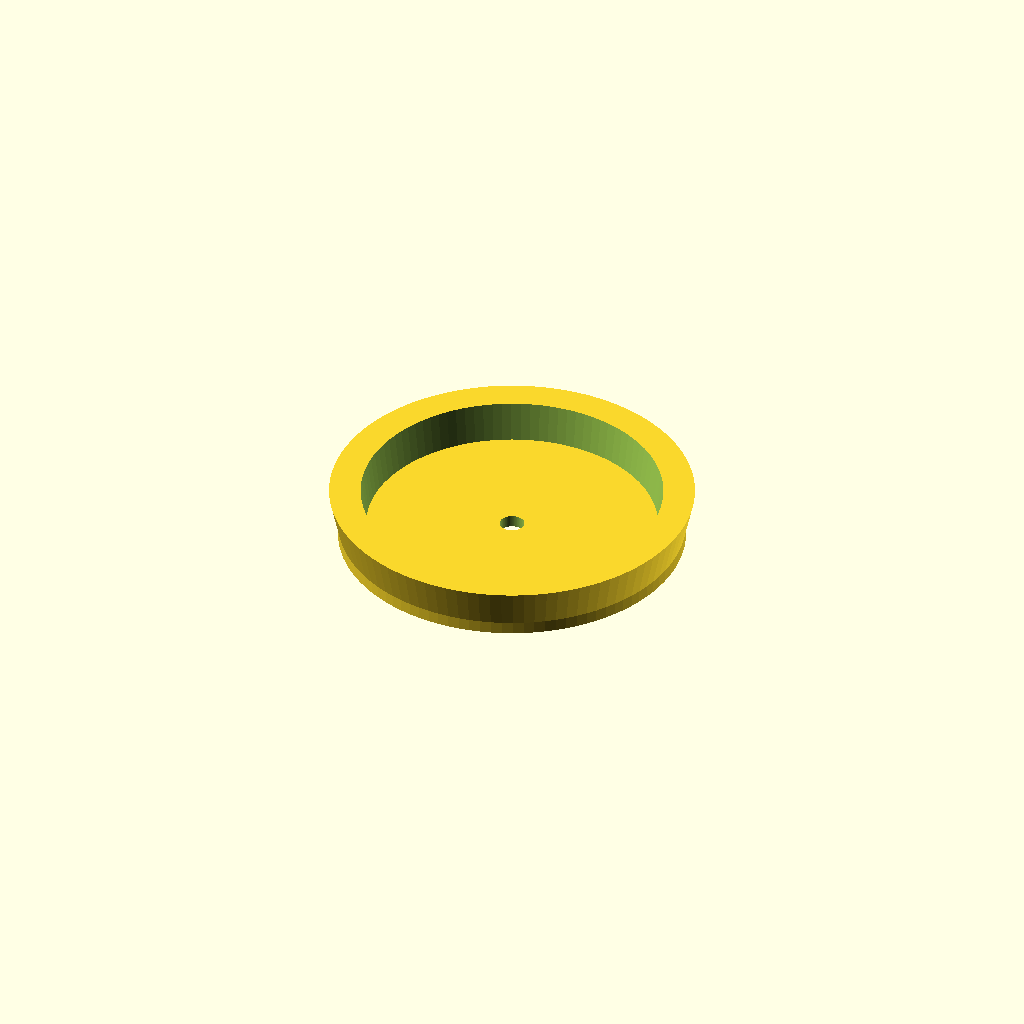
Cell 1: the model at its default parameters.
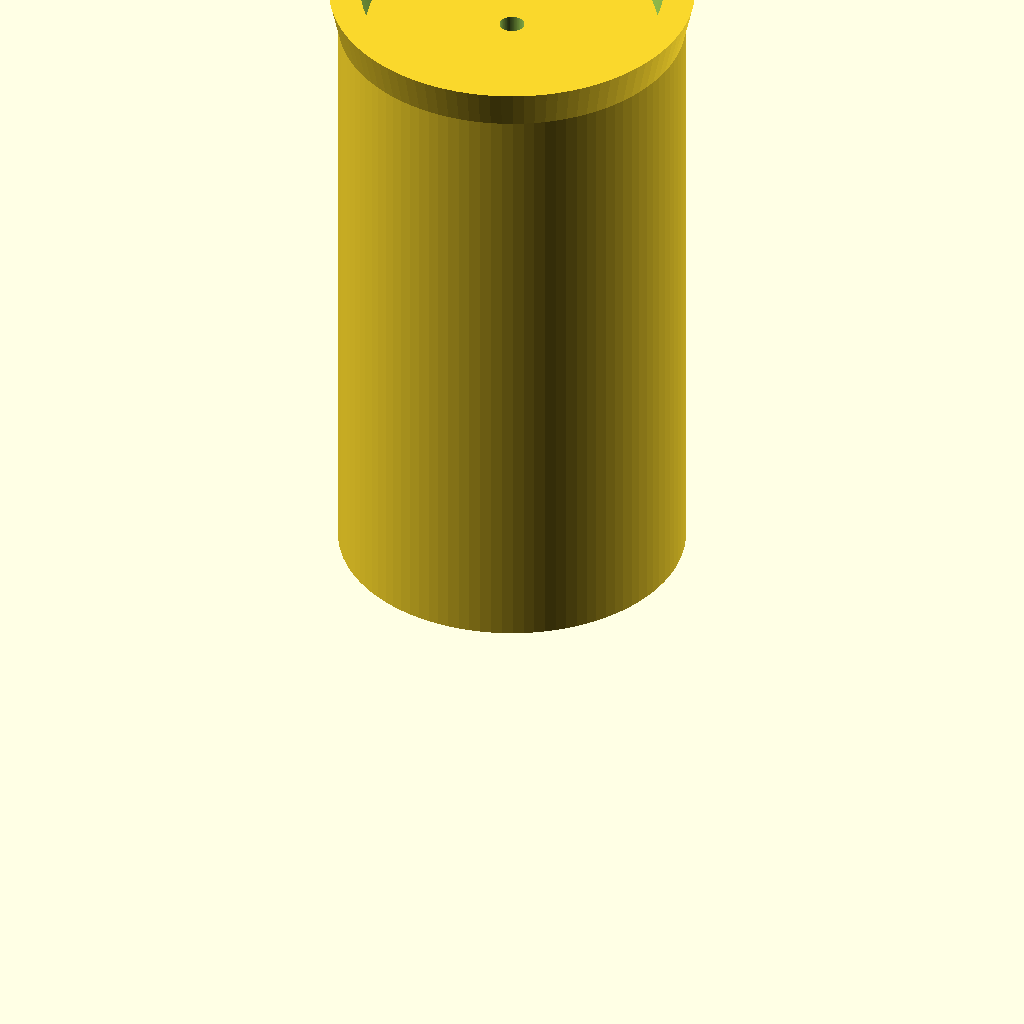
Cell 2: the same model with base_height = 50.
One fixed orthographic camera (rotation 55°, 0°, 25°; colour scheme Cornfield) for every cell.
The OpenSCAD source (inputs/thingiverse/files/thing-2152198/files/Feet.scad):
// The height (in millimeters) of the leveling foot's base
base_height = 1.0; // [0.5:0.1:50]

/* [Hidden] */
faces = 100;

difference(){
    union(){ 
        translate([0,0,base_height]){
            // cone
            difference(){
                cylinder(h=3.2, r1=14, r2=14.72, $fn=faces);
                // extra height as the "cutter" must extend beyond
                // what it cuts through. It also solves rendering
                // issues on Thingispace.
                translate([0,0,-1]){
                    cylinder(h=3.2+2, r1=11.6, r2=12.32, $fn=faces);
                }
            }
            
            // bottom circle
            rotate([0,180,0]){
                cylinder(h=base_height, r=14, $fn=faces);
            };
        }
    }

    // center hole - must extend beyond what it cuts through
    translate([0,0,-1]){
        cylinder(h=base_height+2, r=1, $fn=faces);
    }
}
Customizer parameters (derived from the source; name, type, default, range or options):
base_height: number, default 1, range 0.5 to 50, step 0.1
